The GitHub repository UtrechtUniversity/insects contains a labelled image folder "dataset" with 26 categories: ant, bee, bee apis, bee bombus, beetle, beetle coccinellidae, beetle oedemeridae, bug, bug graphosoma, fly, fly empididae, fly sarcophagidae, fly small, hfly episyr, hfly eristal, hfly eupeo, hfly myathr, hfly sphaero, hoverfly syrphus, lepi, background non-insect, bird non-insect, dirt non-insect, shadow non-insect, scorpionfly, wasp. Examples follow, each with its label.

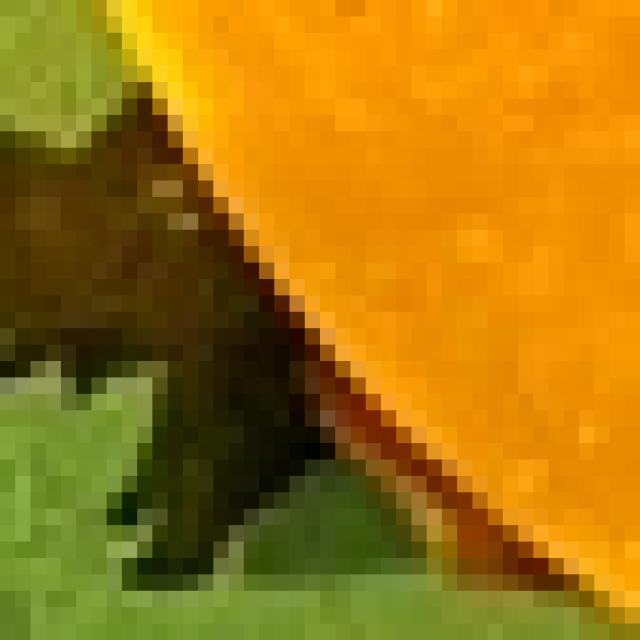
Label: dirt non-insect

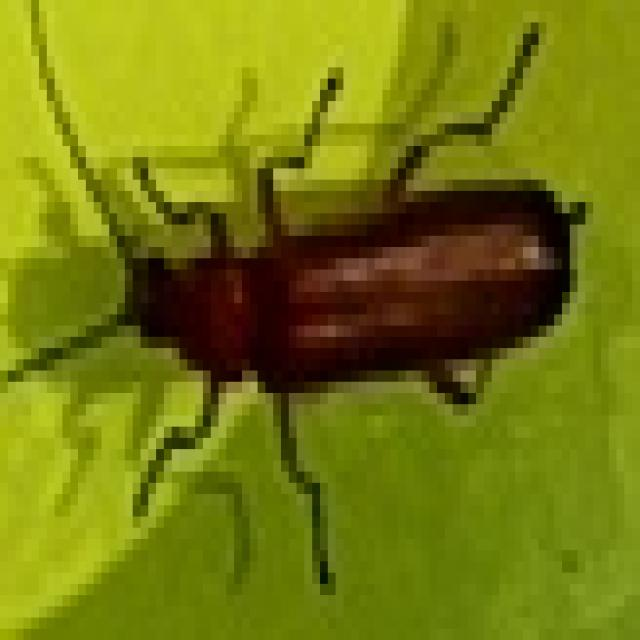
Label: beetle

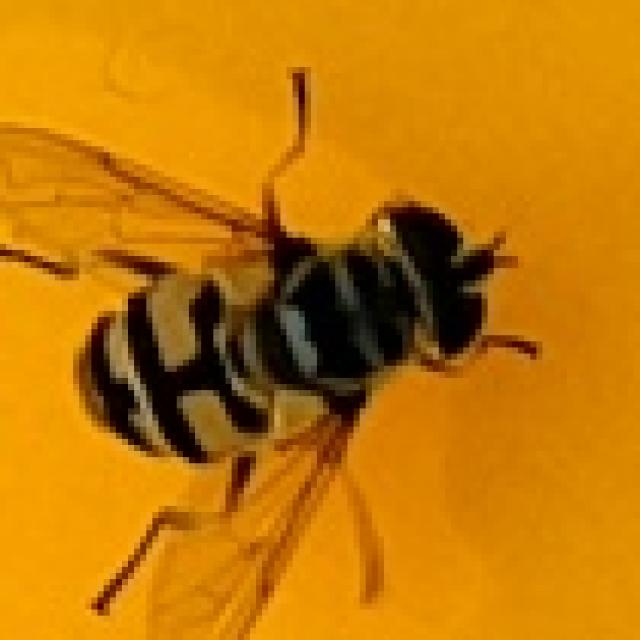
Label: hfly myathr

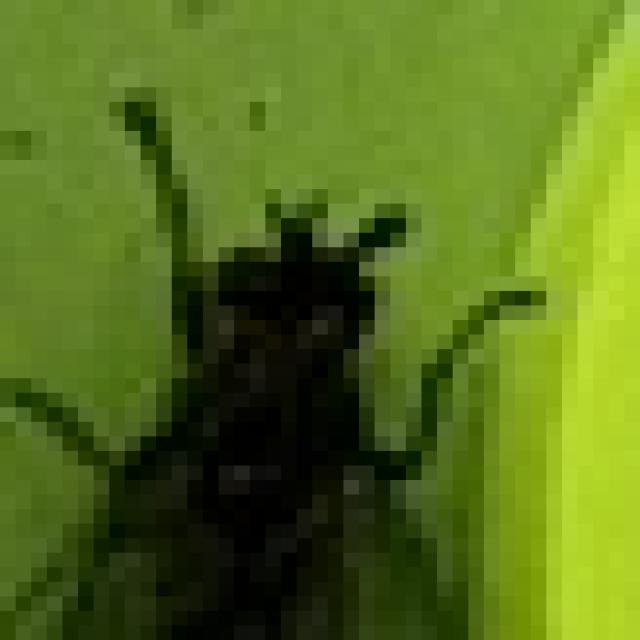
Label: fly

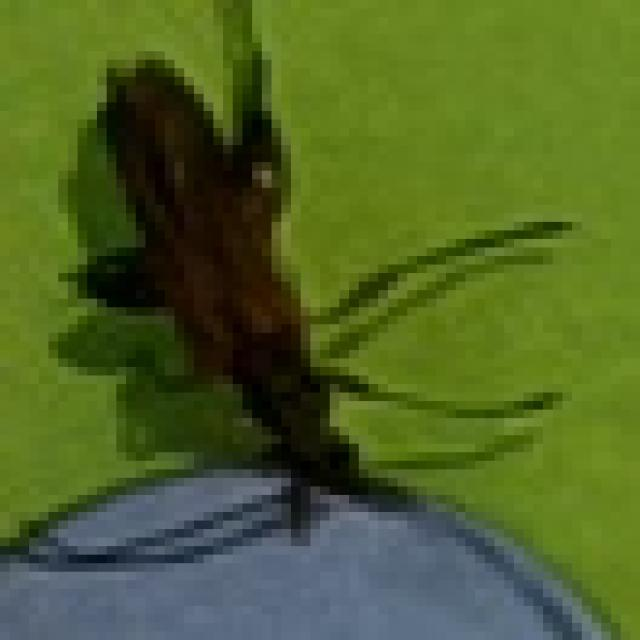
Label: beetle oedemeridae

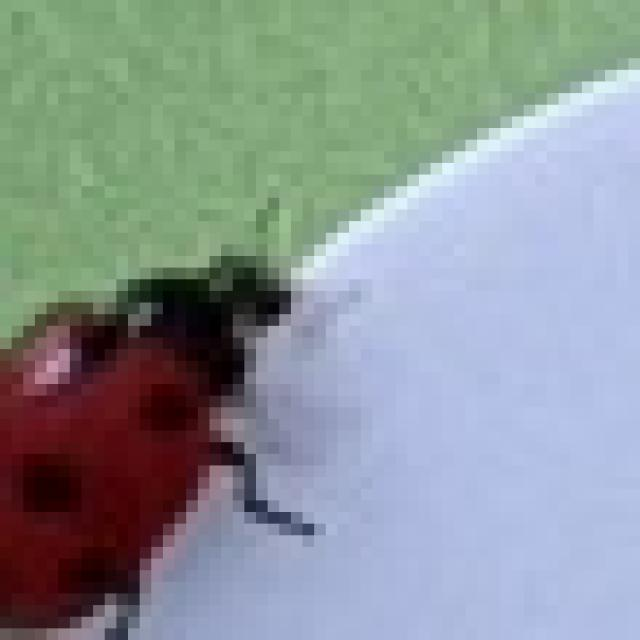
Label: beetle coccinellidae
